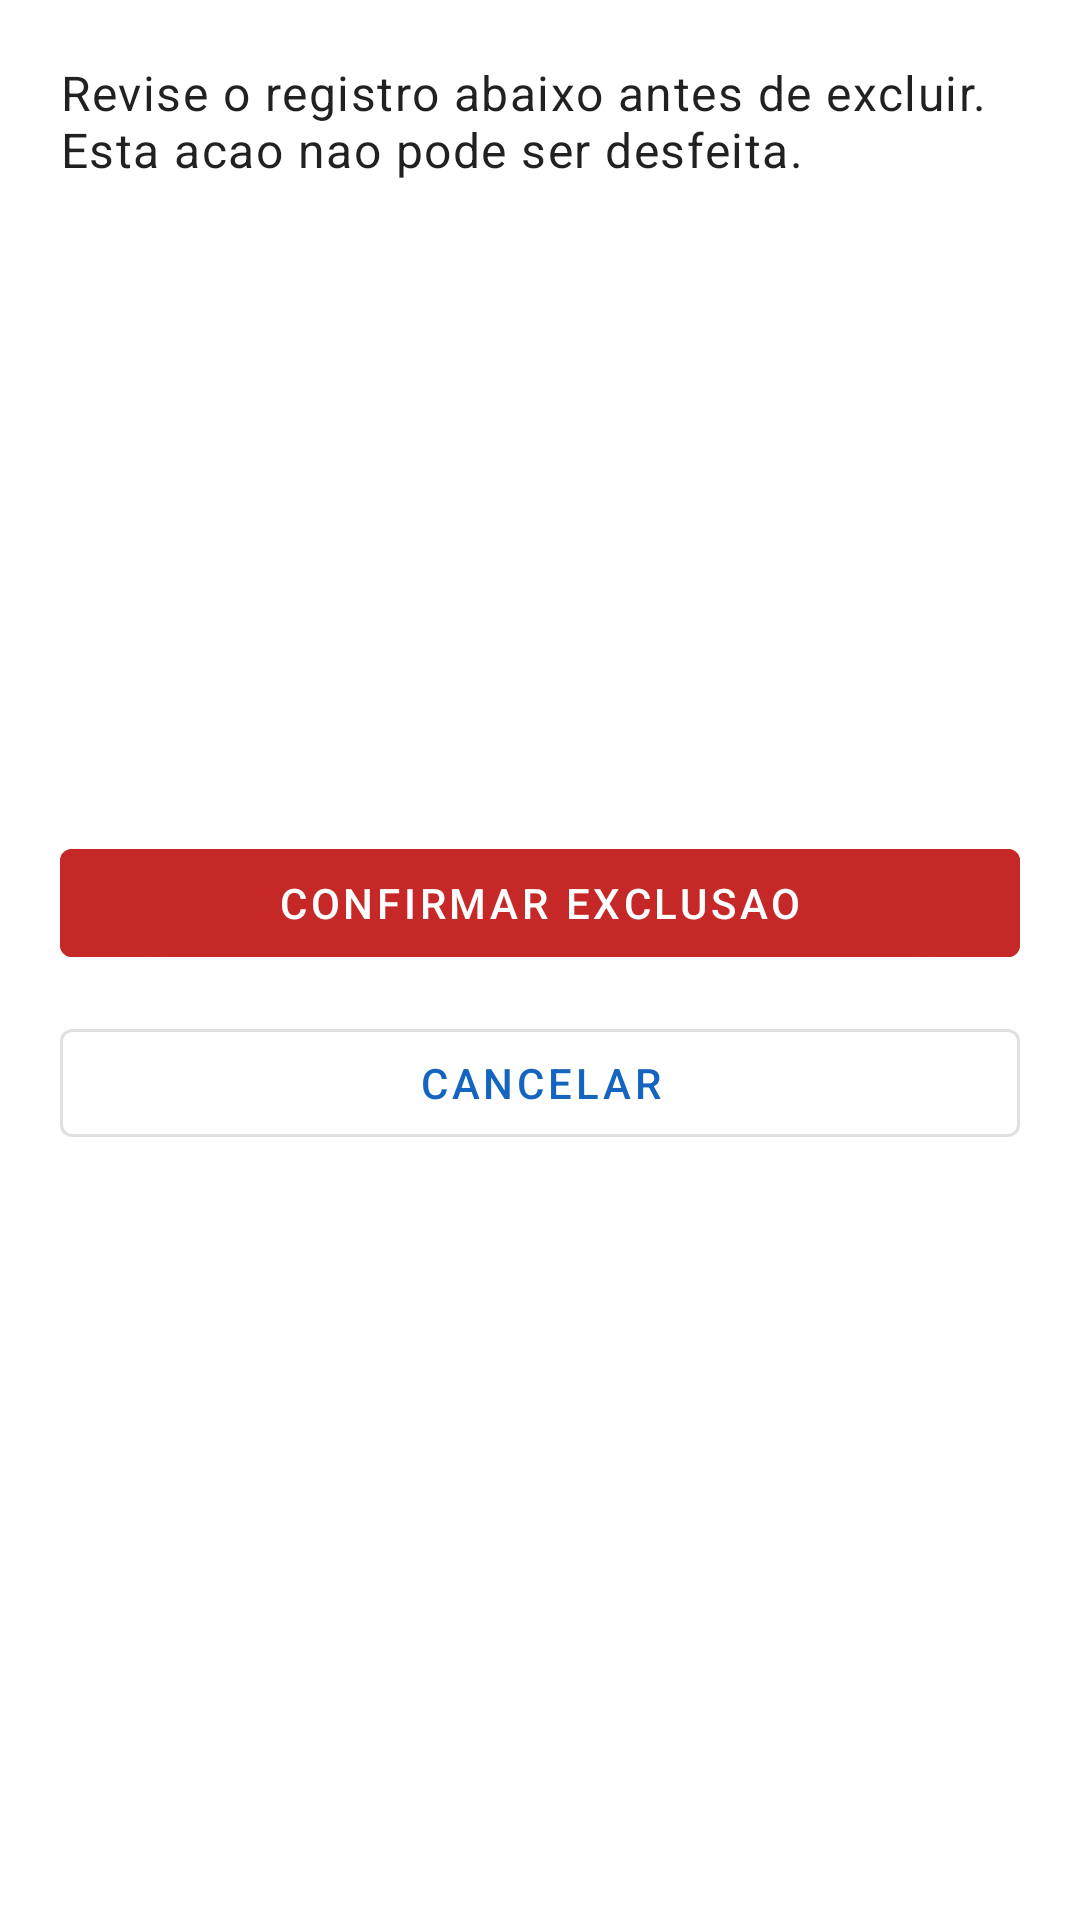

Android layout source for this screen:
<!-- AndroidManifest.xml: application theme Theme.AplicacaoDbApp -->
<!-- res/layout/activity_delete_item.xml -->
<?xml version="1.0" encoding="utf-8"?>
<ScrollView xmlns:android="http://schemas.android.com/apk/res/android"
    xmlns:app="http://schemas.android.com/apk/res-auto"
    android:layout_width="match_parent"
    android:layout_height="match_parent"
    android:fillViewport="true">

    <LinearLayout
        android:layout_width="match_parent"
        android:layout_height="wrap_content"
        android:orientation="vertical"
        android:padding="20dp">

        <TextView
            android:layout_width="match_parent"
            android:layout_height="wrap_content"
            android:text="@string/delete_warning"
            android:textAppearance="@style/TextAppearance.MaterialComponents.Body1" />

        <com.google.android.material.card.MaterialCardView
            android:layout_width="match_parent"
            android:layout_height="wrap_content"
            android:layout_marginTop="20dp"
            app:cardElevation="2dp">

            <LinearLayout
                android:layout_width="match_parent"
                android:layout_height="wrap_content"
                android:orientation="vertical"
                android:padding="16dp">

                <TextView
                    android:id="@+id/textDeleteId"
                    android:layout_width="match_parent"
                    android:layout_height="wrap_content"
                    android:textAppearance="@style/TextAppearance.MaterialComponents.Subtitle1"
                    android:textStyle="bold" />

                <TextView
                    android:id="@+id/textDeleteNome"
                    android:layout_width="match_parent"
                    android:layout_height="wrap_content"
                    android:layout_marginTop="8dp"
                    android:textAppearance="@style/TextAppearance.MaterialComponents.Body1" />

                <TextView
                    android:id="@+id/textDeleteDescricao"
                    android:layout_width="match_parent"
                    android:layout_height="wrap_content"
                    android:layout_marginTop="8dp"
                    android:textAppearance="@style/TextAppearance.MaterialComponents.Body1" />

                <TextView
                    android:id="@+id/textDeleteQuantidade"
                    android:layout_width="match_parent"
                    android:layout_height="wrap_content"
                    android:layout_marginTop="8dp"
                    android:textAppearance="@style/TextAppearance.MaterialComponents.Body1" />

                <TextView
                    android:id="@+id/textDeleteValor"
                    android:layout_width="match_parent"
                    android:layout_height="wrap_content"
                    android:layout_marginTop="8dp"
                    android:textAppearance="@style/TextAppearance.MaterialComponents.Body1" />
            </LinearLayout>
        </com.google.android.material.card.MaterialCardView>

        <com.google.android.material.button.MaterialButton
            android:id="@+id/buttonConfirmDelete"
            android:layout_width="match_parent"
            android:layout_height="wrap_content"
            android:layout_marginTop="24dp"
            android:backgroundTint="@color/red_700"
            android:text="@string/button_confirm_delete"
            android:textColor="@android:color/white" />

        <com.google.android.material.button.MaterialButton
            android:id="@+id/buttonCancelDelete"
            style="@style/Widget.MaterialComponents.Button.OutlinedButton"
            android:layout_width="match_parent"
            android:layout_height="wrap_content"
            android:layout_marginTop="12dp"
            android:text="@string/button_cancel" />
    </LinearLayout>
</ScrollView>
<!-- resources referenced by this layout -->
<resources>
  <color name="red_700">#C62828</color>
  <string name="button_cancel">Cancelar</string>
  <string name="button_confirm_delete">Confirmar exclusao</string>
  <string name="delete_warning">Revise o registro abaixo antes de excluir. Esta acao nao pode ser desfeita.</string>
  <style name="Theme.AplicacaoDbApp" parent="Theme.MaterialComponents.DayNight.DarkActionBar">
          <item name="colorPrimary">@color/blue_700</item>
          <item name="colorPrimaryVariant">@color/blue_900</item>
          <item name="colorSecondary">@color/teal_200</item>
          <item name="colorOnPrimary">@color/white</item>
          <item name="android:statusBarColor" tools:targetApi="l">@color/blue_900</item>
      </style>
  <color name="blue_700">#1565C0</color>
  <color name="blue_900">#0D47A1</color>
  <color name="teal_200">#4DB6AC</color>
  <color name="white">#FFFFFF</color>
</resources>
